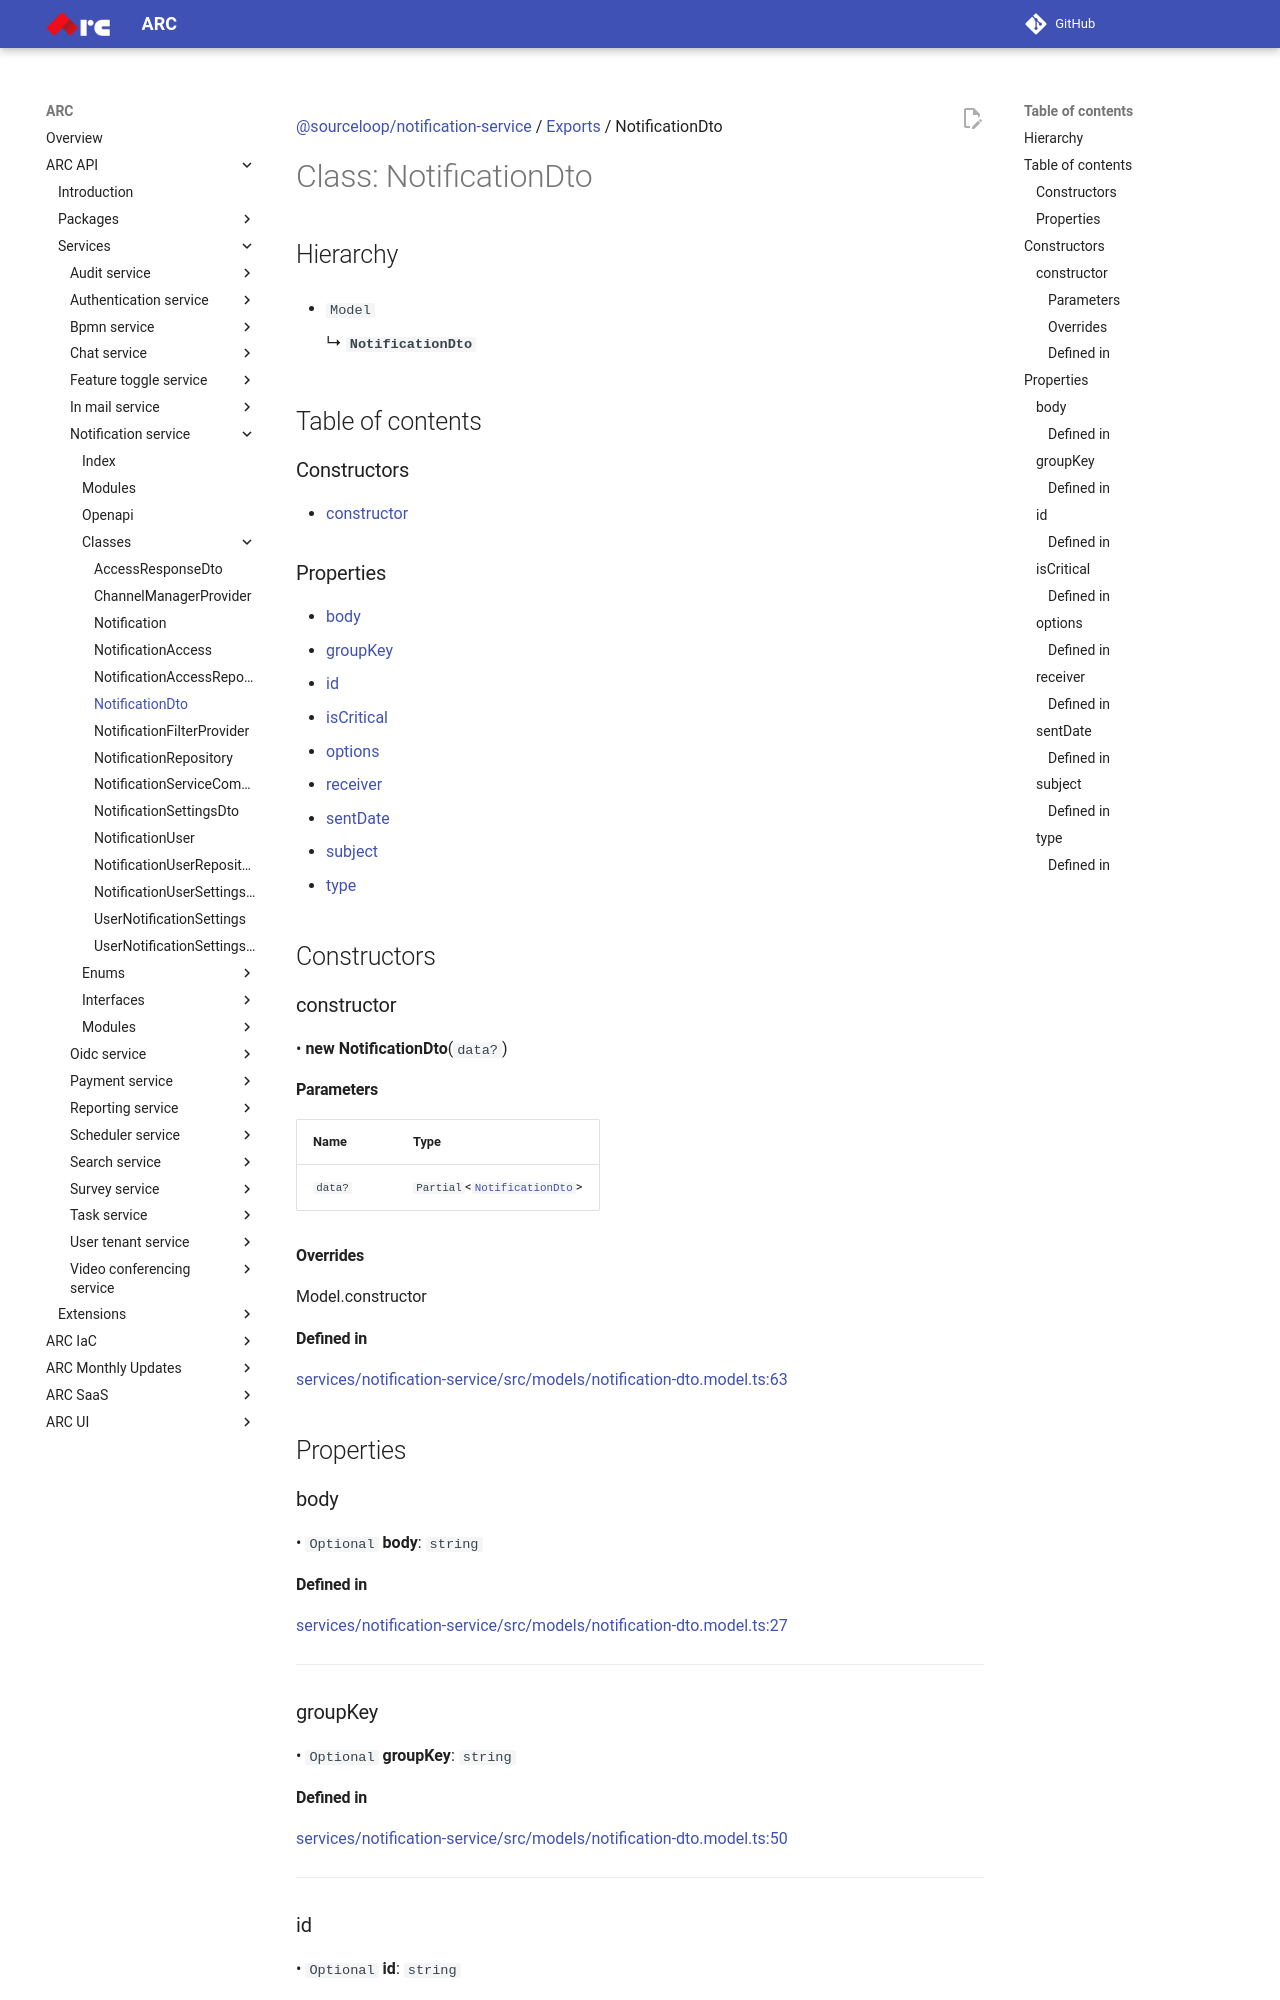

repository: sourcefuse/arc-docs · page: arc-api-docs/services/notification-service/classes/NotificationDto/index.html · generator: mkdocs

[@sourceloop/notification-service](../README.md) / [Exports](../modules.md) / NotificationDto

# Class: NotificationDto

## Hierarchy

- `Model`

  ↳ **`NotificationDto`**

## Table of contents

### Constructors

- [constructor](NotificationDto.md#constructor)

### Properties

- [body](NotificationDto.md#body)
- [groupKey](NotificationDto.md#groupkey)
- [id](NotificationDto.md#id)
- [isCritical](NotificationDto.md#iscritical)
- [options](NotificationDto.md#options)
- [receiver](NotificationDto.md#receiver)
- [sentDate](NotificationDto.md#sentdate)
- [subject](NotificationDto.md#subject)
- [type](NotificationDto.md#type)

## Constructors

### constructor

• **new NotificationDto**(`data?`)

#### Parameters

| Name | Type |
| :------ | :------ |
| `data?` | `Partial`<[`NotificationDto`](NotificationDto.md)\> |

#### Overrides

Model.constructor

#### Defined in

[services/notification-service/src/models/notification-dto.model.ts:63](https://github.com/sourcefuse/loopback4-microservice-catalog/blob/eb9d4d57/services/notification-service/src/models/notification-dto.model.ts#L63)

## Properties

### body

• `Optional` **body**: `string`

#### Defined in

[services/notification-service/src/models/notification-dto.model.ts:27](https://github.com/sourcefuse/loopback4-microservice-catalog/blob/eb9d4d57/services/notification-service/src/models/notification-dto.model.ts#L27)

___

### groupKey

• `Optional` **groupKey**: `string`

#### Defined in

[services/notification-service/src/models/notification-dto.model.ts:50](https://github.com/sourcefuse/loopback4-microservice-catalog/blob/eb9d4d57/services/notification-service/src/models/notification-dto.model.ts#L50)

___

### id

• `Optional` **id**: `string`

#### Defined in

[services/notification-service/src/models/notification-dto.model.ts:13](https://github.com/sourcefuse/loopback4-microservice-catalog/blob/eb9d4d57/services/notification-service/src/models/notification-dto.model.ts#L13)

___

### isCritical

• `Optional` **isCritical**: `boolean`
